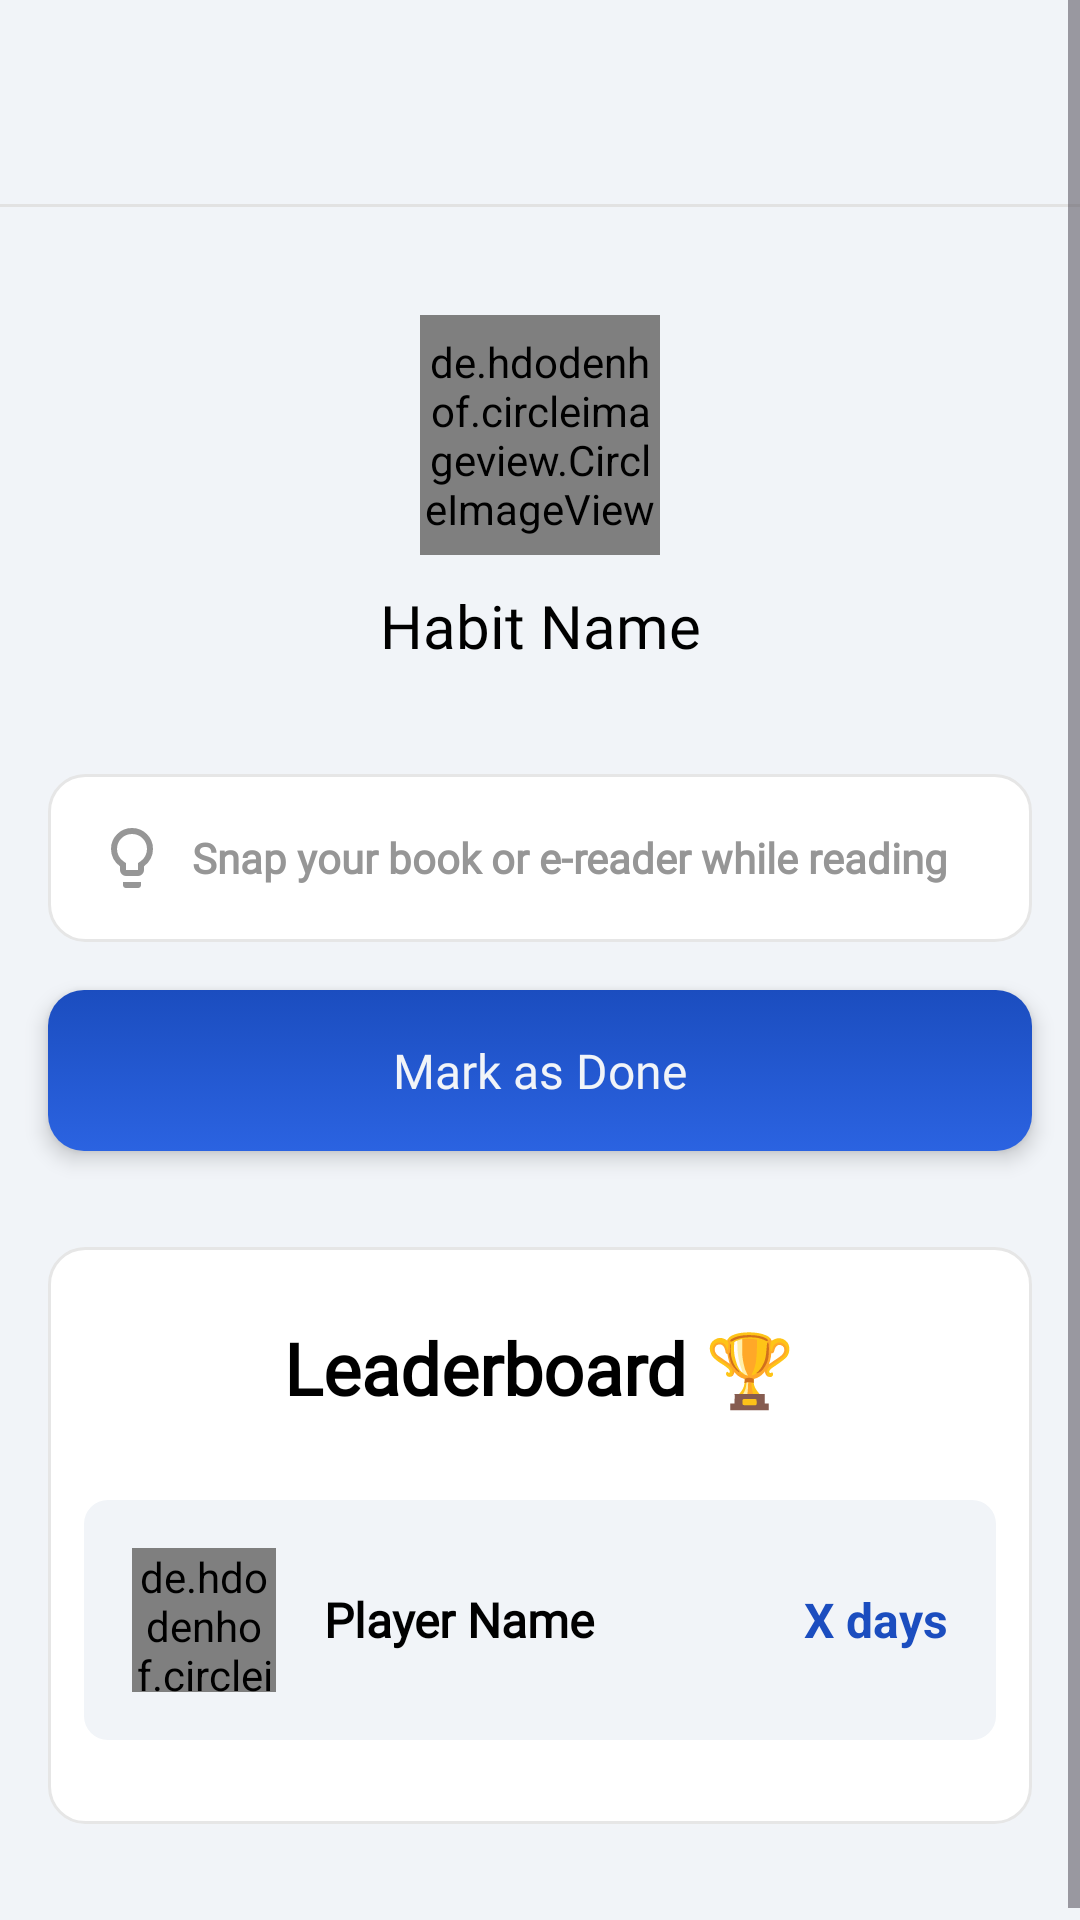

This screen was rendered from an Android layout file. Write that file and the resources it references.
<!-- AndroidManifest.xml: application theme Theme.Habito -->
<!-- res/layout/activity_verify_habit.xml -->
<?xml version="1.0" encoding="utf-8"?>
<FrameLayout xmlns:android="http://schemas.android.com/apk/res/android"
    xmlns:tools="http://schemas.android.com/tools"
    xmlns:app="http://schemas.android.com/apk/res-auto"
    android:layout_width="match_parent"
    android:layout_height="match_parent"
    android:background="@color/secondary"
    tools:context=".ui.activities.VerifyHabitActivity">

    
    <ScrollView
        android:layout_width="match_parent"
        android:layout_height="match_parent">

        <LinearLayout
            android:layout_width="match_parent"
            android:layout_height="wrap_content"
            android:orientation="vertical"
            android:paddingBottom="20dp">

            <com.google.android.material.appbar.AppBarLayout
                android:layout_width="match_parent"
                android:layout_height="wrap_content"
                android:fitsSystemWindows="true">

                <com.google.android.material.appbar.MaterialToolbar
                    android:id="@+id/toolbar"
                    android:layout_width="match_parent"
                    android:layout_height="?attr/actionBarSize"
                    app:titleTextColor="@color/black"
                    android:background="@color/secondary" />
            </com.google.android.material.appbar.AppBarLayout>

            <View
                android:layout_width="match_parent"
                android:layout_height="1dp"
                android:background="#E2E2E2"
                android:layout_marginTop="4dp"/>

            <LinearLayout
                android:layout_width="match_parent"
                android:layout_height="wrap_content"
                android:padding="20dp"
                android:gravity="center"
                android:layout_margin="16dp"
                android:orientation="vertical">

                <de.hdodenhof.circleimageview.CircleImageView
                    android:id="@+id/habitImage"
                    android:layout_width="80dp"
                    android:layout_height="80dp"
                    android:src="@drawable/jogging"/>

                <TextView
                    android:id="@+id/habitName"
                    android:layout_width="match_parent"
                    android:layout_height="wrap_content"
                    android:text="Habit Name"
                    android:textColor="@color/textPrimary"
                    android:fontFamily="@font/opensans_semibold"
                    android:layout_marginTop="10dp"
                    android:textAlignment="center"
                    android:textSize="20sp"/>
            </LinearLayout>

            <TextView
                android:id="@+id/tooltip"
                android:layout_width="match_parent"
                android:layout_height="wrap_content"
                android:layout_marginStart="16dp"
                android:layout_marginEnd="16dp"
                android:background="@drawable/editfield_bg"
                android:fontFamily="@font/opensans_regular"
                android:padding="16dp"
                android:text="Snap your book or e-reader while reading"
                android:textSize="14sp"
                android:textStyle="bold"
                android:gravity="center_vertical"
                android:drawablePadding="8dp"
                android:drawableStart="@drawable/tooltip"
                android:textColor="#969696"
                />

            <TextView
                android:id="@+id/VerifyHabitBtn"
                android:layout_width="match_parent"
                android:layout_height="wrap_content"
                android:layout_margin="16dp"
                android:background="@drawable/primary_button"
                android:elevation="4dp"
                android:fontFamily="@font/opensans_regular"
                android:gravity="center"
                android:padding="16dp"
                android:text="Mark as Done"
                android:textSize="16sp"
                android:textColor="@color/secondary"
                app:cornerRadius="100dp"/>

            <ImageView
                android:id="@+id/previewImage"
                android:layout_width="match_parent"
                android:layout_height="200dp"
                android:layout_marginTop="16dp"
                android:visibility="gone"
                android:scaleType="centerCrop"/>

            <LinearLayout
                android:layout_width="match_parent"
                android:layout_height="match_parent"
                android:layout_margin="16dp"
                android:background="@drawable/editfield_bg"
                android:orientation="vertical">

                
                <TextView
                    android:id="@+id/leaderboard_title"
                    android:layout_width="wrap_content"
                    android:layout_height="wrap_content"
                    android:text="Leaderboard 🏆"
                    android:textSize="24sp"
                    android:fontFamily="@font/opensans_semibold"
                    android:textColor="#000000"
                    android:layout_margin="12dp"
                    android:textStyle="bold"
                    android:layout_gravity="center"/>

                <androidx.cardview.widget.CardView
                    android:layout_width="match_parent"
                    android:layout_height="wrap_content"
                    android:layout_marginTop="16dp"
                    android:layout_marginBottom="16dp"
                    app:cardCornerRadius="8dp"
                    app:cardElevation="0dp"
                    android:elevation="0dp"
                    android:layout_gravity="center">

                    <LinearLayout
                        android:layout_width="match_parent"
                        android:layout_height="wrap_content"
                        android:padding="16dp"
                        android:gravity="center"
                        android:orientation="horizontal"
                        android:background="@color/secondary">

                        <de.hdodenhof.circleimageview.CircleImageView
                            android:id="@+id/profile_image"
                            android:layout_width="48dp"
                            android:layout_height="48dp"
                            android:src="@drawable/user_thumbnail"/>

                        <TextView
                            android:id="@+id/user_name_leaderboard"
                            android:layout_width="0dp"
                            android:layout_height="wrap_content"
                            android:layout_weight="1"
                            android:text="Player Name"
                            android:textSize="16sp"
                            android:textStyle="bold"
                            android:fontFamily="@font/opensans_regular"
                            android:textColor="#000000"
                            android:paddingStart="16dp"/>

                        <TextView
                            android:id="@+id/user_streak_leaderboard"
                            android:layout_width="wrap_content"
                            android:layout_height="wrap_content"
                            android:text="X days"
                            android:textSize="16sp"
                            android:textStyle="bold"
                            android:textColor="@color/accent1"/>
                    </LinearLayout>
                </androidx.cardview.widget.CardView>

                <androidx.recyclerview.widget.RecyclerView
                    android:id="@+id/recyclerView"
                    android:layout_width="match_parent"
                    android:layout_height="0dp"
                    android:layout_weight="1"
                    tools:listitem="@layout/rank_item"
                    android:divider="@drawable/divider"
                    android:dividerHeight="1dp"
                    android:scrollbars="vertical"/>
            </LinearLayout>
        </LinearLayout>
    </ScrollView>

    
    <FrameLayout
        android:layout_width="match_parent"
        android:layout_height="match_parent"
        android:background="#A9000000"
        android:visibility="gone"
        android:id="@+id/loadingOverlay">

        <LinearLayout
            android:layout_width="wrap_content"
            android:layout_height="wrap_content"
            android:orientation="vertical"
            android:layout_gravity="center"
            android:gravity="center">

            <ProgressBar
                android:id="@+id/progressBar"
                android:layout_width="wrap_content"
                android:layout_height="wrap_content"
                android:indeterminate="true"
                android:indeterminateTintMode="src_atop"
                android:indeterminateTint="@color/secondary"
                android:visibility="visible" />

            <TextView
                android:layout_width="wrap_content"
                android:layout_height="wrap_content"
                android:text="Verifying your Image"
                android:textColor="@color/white"
                android:textAlignment="center"
                android:textSize="20sp"
                android:fontFamily="@font/open_sans_medium"
                android:layout_marginTop="16dp" />

        </LinearLayout>

    </FrameLayout>




</FrameLayout>
<!-- res/layout/rank_item.xml (included above) -->
<LinearLayout
    xmlns:android="http://schemas.android.com/apk/res/android"
    android:layout_width="match_parent"
    android:layout_height="wrap_content"
    android:orientation="horizontal"
    android:padding="12dp"
    android:gravity="center_vertical">

    <de.hdodenhof.circleimageview.CircleImageView
        android:id="@+id/profile_image"
        android:layout_width="48dp"
        android:layout_height="48dp"
        android:src="@drawable/user_thumbnail" />

    
    <TextView
        android:id="@+id/player_name"
        android:layout_width="0dp"
        android:layout_height="wrap_content"
        android:layout_weight="1"
        android:text="Player Name"
        android:fontFamily="@font/nunito_sans_medium"
        android:textSize="16sp"
        android:textColor="#000000"
        android:paddingStart="16dp" />

    <TextView
        android:id="@+id/player_streak"
        android:layout_width="wrap_content"
        android:layout_height="wrap_content"
        android:text="X days"
        android:textSize="16sp"
        android:fontFamily="@font/nunito_sans_medium"
        android:textColor="@color/accent2"/>

</LinearLayout>
<!-- resources referenced by this layout -->
<resources>
  <color name="accent1">#1B4DBF</color>
  <color name="accent2">#2b63e1</color>
  <color name="black">#FF000000</color>
  <color name="secondary">#F1F4F8</color>
  <color name="textPrimary">#000000</color>
  <color name="white">#FFFFFFFF</color>
  <!-- drawable divider (drawable) -->
  <shape xmlns:android="http://schemas.android.com/apk/res/android">
      <size android:height="1dp" />
      <solid android:color="@color/secondary"/> 
  </shape>
  <!-- drawable editfield_bg (drawable) -->
  <shape xmlns:android="http://schemas.android.com/apk/res/android"
      android:shape="rectangle">
      <solid android:color="#FFFFFF" />
      <corners android:radius="12dp" />
      <stroke
          android:width="1dp"
          android:color="#E6E6E6" />
      <padding
          android:left="12dp"
          android:top="12dp"
          android:right="12dp"
          android:bottom="12dp" />
  </shape>
  <!-- drawable jogging: png bitmap (drawable, 67377 bytes) -->
  <!-- drawable primary_button (drawable) -->
  <selector xmlns:android="http://schemas.android.com/apk/res/android">
  <item android:state_enabled="false">
      <shape>
          <solid android:color="#A5D16C" />
          <corners android:radius="12dp" />
      </shape>
  </item>
  <item>
      <shape>
          <gradient
              android:startColor="@color/accent1"
              android:endColor="@color/accent2"
              android:angle="30"/>
          <corners android:radius="12dp" />
      </shape>
  </item>
  </selector>
  <!-- drawable tooltip (drawable) -->
  <vector xmlns:android="http://schemas.android.com/apk/res/android"
      android:width="24dp"
      android:height="24dp"
      android:viewportWidth="960"
      android:viewportHeight="960">
    <path
        android:pathData="M400,720q-33,0 -56.5,-23.5T320,640v-50q-57,-39 -88.5,-100T200,360q0,-117 81.5,-198.5T480,80q117,0 198.5,81.5T760,360q0,69 -31.5,129.5T640,590v50q0,33 -23.5,56.5T560,720L400,720ZM400,640h160v-92l34,-24q41,-28 63.5,-71.5T680,360q0,-83 -58.5,-141.5T480,160q-83,0 -141.5,58.5T280,360q0,49 22.5,92.5T366,524l34,24v92ZM400,880q-17,0 -28.5,-11.5T360,840v-40h240v40q0,17 -11.5,28.5T560,880L400,880ZM480,360Z"
        android:fillColor="#969696"/>
  </vector>
  <!-- drawable user_thumbnail: png bitmap (drawable, 839699 bytes) -->
  <style name="Theme.Habito" parent="Base.Theme.Habito" />
  <style name="Base.Theme.Habito" parent="Theme.Material3.DayNight.NoActionBar">
          
          
          <item name="android:statusBarColor">@color/secondary</item>
          <item name="android:windowTranslucentStatus">false</item>
          <item name="android:windowLightStatusBar">true</item>
  
      </style>
</resources>
